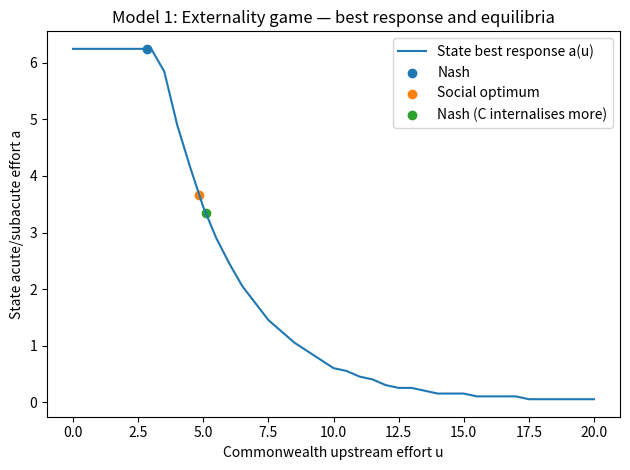
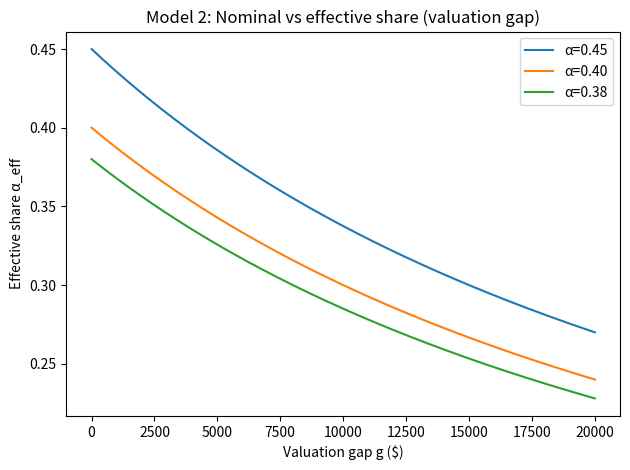
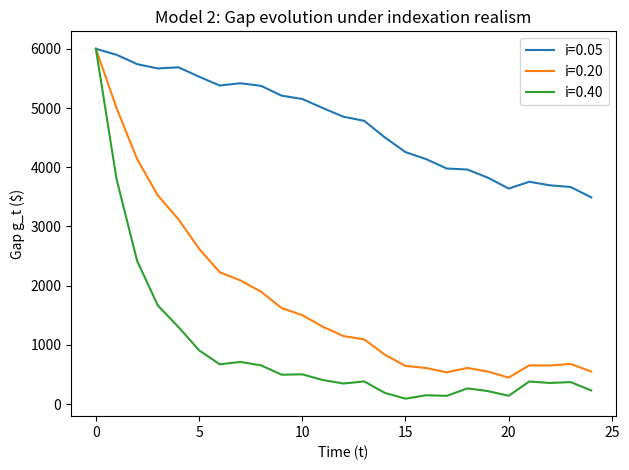
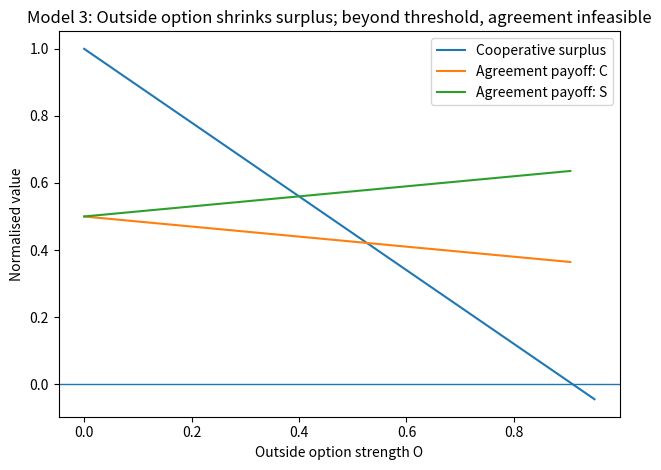
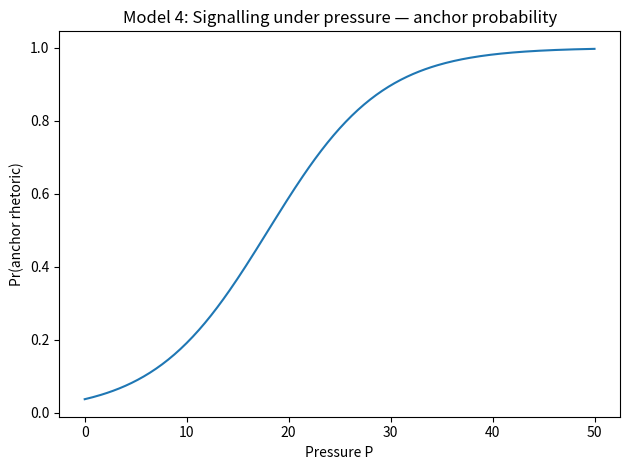
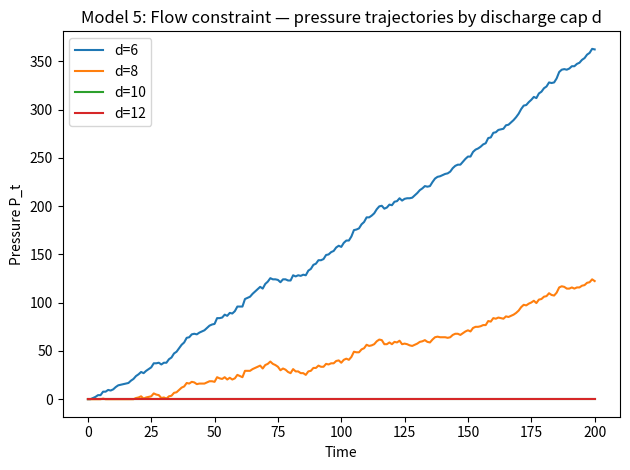
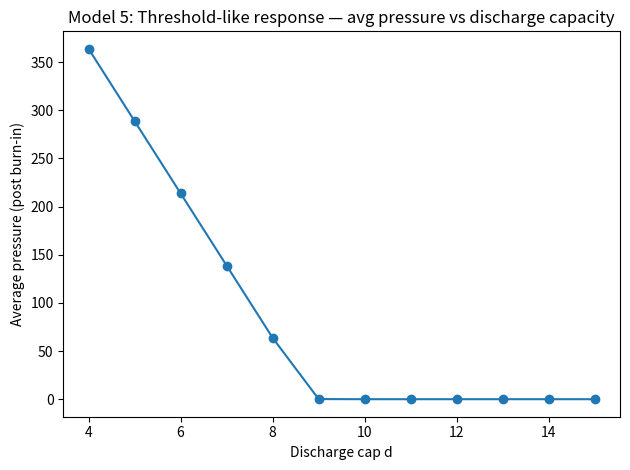
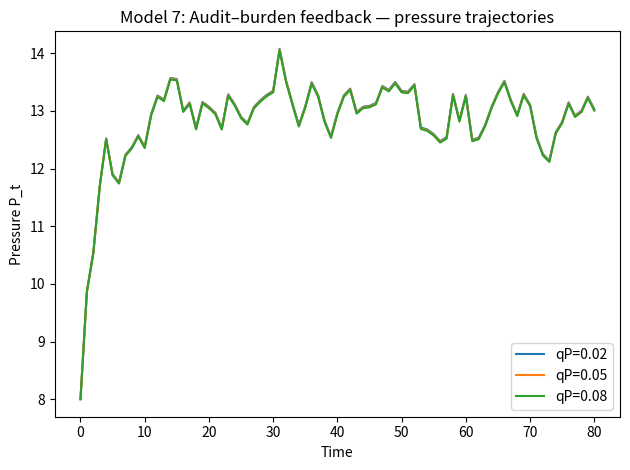
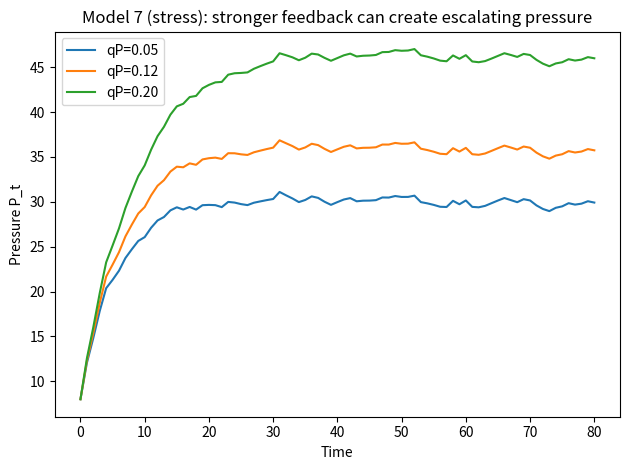

Python code for these plots, in order:
"""
NHRA Game-Theory Mechanism Models (V1)
-------------------------------------
Purpose:
  A set of stylised ("toy") mechanism models representing interacting incentive problems
  relevant to NHRA negotiations and hospital system pressures.

Notes:
  * This is V1: the same modelling logic as previously run, cleaned into a single script.
  * Parameters are illustrative, not calibrated to NHRA data.
  * Outputs: PNG plots + printed tables.

Run:
  python nhra_games_v1.py
"""

import matplotlib.pyplot as plt
import numpy as np
import pandas as pd

# Reproducibility
np.random.seed(42)

OUTDIR = "."  # change to a path if you prefer

# -----------------------------
# Utilities
# -----------------------------
def argmax_grid(f, x_grid, y_grid):
    best = None
    for x in x_grid:
        for y in y_grid:
            val = f(x, y)
            if (best is None) or (val > best[2]):
                best = (x, y, val)
    return best

def nash_best_response_iter(fC, fS, u_grid, a_grid, u0=None, a0=None, iters=30):
    u = u0 if u0 is not None else float(u_grid[len(u_grid)//2])
    a = a0 if a0 is not None else float(a_grid[len(a_grid)//2])
    for _ in range(iters):
        valsS = np.array([fS(u, aa) for aa in a_grid])
        a = float(a_grid[int(np.argmax(valsS))])
        valsC = np.array([fC(uu, a) for uu in u_grid])
        u = float(u_grid[int(np.argmax(valsC))])
    return u, a

# ============================================================
# Model 1: Externality / cost-shifting (VFI spillover)
# ============================================================
theta = 20.0   # baseline upstream "demand pressure"
D0 = 1.0
beta = 0.35    # how upstream effort reduces pressure (diminishing returns)
lam = 1.0      # how acute/placement effort reduces pressure
cu = 0.9       # cost of upstream effort
ca = 0.8       # cost of acute/placement effort

def pressure(u, a):
    return max(0.0, theta * D0 * np.exp(-beta * u) - lam * a)

def make_payoffs(wC=1.0, wS=5.0):
    def UC(u, a):
        P = pressure(u, a)
        return -(wC * P) - 0.5 * cu * (u**2)
    def US(u, a):
        P = pressure(u, a)
        return -(wS * P) - 0.5 * ca * (a**2)
    return UC, US

u_grid = np.linspace(0, 20, 401)
a_grid = np.linspace(0, 25, 501)

UC_base, US_base = make_payoffs(wC=1.0, wS=5.0)
u_nash, a_nash = nash_best_response_iter(UC_base, US_base, u_grid, a_grid)

def U_social(u, a):
    return UC_base(u, a) + US_base(u, a)

u_soc, a_soc, _ = argmax_grid(lambda u,a: U_social(u,a), np.linspace(0,20,121), np.linspace(0,25,151))

UC_pool, US_pool = make_payoffs(wC=4.0, wS=5.0)
u_nash_pool, a_nash_pool = nash_best_response_iter(UC_pool, US_pool, u_grid, a_grid)

summary_m1 = pd.DataFrame([
    {"Scenario":"Nash (baseline)", "u_upstream":u_nash, "a_acute":a_nash, "Pressure P":pressure(u_nash, a_nash)},
    {"Scenario":"Social optimum", "u_upstream":u_soc, "a_acute":a_soc, "Pressure P":pressure(u_soc, a_soc)},
    {"Scenario":"Nash (more C internalisation)", "u_upstream":u_nash_pool, "a_acute":a_nash_pool, "Pressure P":pressure(u_nash_pool, a_nash_pool)},
])

# Best response curve for a(u)
best_a_given_u = []
for u in u_grid[::10]:
    valsS = np.array([US_base(u, aa) for aa in a_grid])
    best_a_given_u.append((u, float(a_grid[int(np.argmax(valsS))])))
best_a_given_u = np.array(best_a_given_u)

plt.figure()
plt.plot(best_a_given_u[:,0], best_a_given_u[:,1], label="State best response a(u)")
plt.scatter([u_nash],[a_nash], label="Nash")
plt.scatter([u_soc],[a_soc], label="Social optimum")
plt.scatter([u_nash_pool],[a_nash_pool], label="Nash (C internalises more)")
plt.xlabel("Commonwealth upstream effort u")
plt.ylabel("State acute/subacute effort a")
plt.title("Model 1: Externality game — best response and equilibria")
plt.legend()
plt.tight_layout()
plt.savefig(f"{OUTDIR}/model1_externality_equilibria_v1.png", dpi=200)

print("\nMODEL 1 SUMMARY\n", summary_m1.to_string(index=False))

# ============================================================
# Model 2: Nominal vs effective share (valuation gap)
# ============================================================
E = 30000.0
g = np.linspace(0, 20000, 301)
alphas = [0.45, 0.40, 0.38]

plt.figure()
for a in alphas:
    plt.plot(g, (a*E)/(E+g), label=f"α={a:.2f}")
plt.xlabel("Valuation gap g ($)")
plt.ylabel("Effective share α_eff")
plt.title("Model 2: Nominal vs effective share (valuation gap)")
plt.legend()
plt.tight_layout()
plt.savefig(f"{OUTDIR}/model2_effective_share_v1.png", dpi=200)

# gap dynamics under different indexation realism i
T = 24
g0 = 6000.0
eps = np.random.normal(150, 100, size=T)  # drift/noise
i_vals = [0.05, 0.20, 0.40]

plt.figure()
for i in i_vals:
    gt = np.zeros(T+1); gt[0]=g0
    for t in range(T):
        gt[t+1]=max(0.0,(1-i)*gt[t]+eps[t])
    plt.plot(np.arange(T+1), gt, label=f"i={i:.2f}")
plt.xlabel("Time (t)")
plt.ylabel("Gap g_t ($)")
plt.title("Model 2: Gap evolution under indexation realism")
plt.legend()
plt.tight_layout()
plt.savefig(f"{OUTDIR}/model2_gap_dynamics_v1.png", dpi=200)

# ============================================================
# Model 3: Bargaining under outside options (extension/top-up)
# ============================================================
V = 1.0
w = 0.5
O = np.linspace(0, 0.95, 191)
dC = 0.4 * O
dS = 0.7 * O
surplus = V - dC - dS
feasible = surplus >= 0

UC = np.where(feasible, dC + w*surplus, np.nan)
US = np.where(feasible, dS + (1-w)*surplus, np.nan)

plt.figure()
plt.plot(O, surplus, label="Cooperative surplus")
plt.plot(O, UC, label="Agreement payoff: C")
plt.plot(O, US, label="Agreement payoff: S")
plt.axhline(0, linewidth=1)
plt.xlabel("Outside option strength O")
plt.ylabel("Normalised value")
plt.title("Model 3: Outside option shrinks surplus; beyond threshold, agreement infeasible")
plt.legend()
plt.tight_layout()
plt.savefig(f"{OUTDIR}/model3_outside_option_v1.png", dpi=200)

# ============================================================
# Model 4: Signalling/anchoring under pressure
# ============================================================
P = np.linspace(0, 50, 251)
k = 0.18
P0 = 18.0
p_anchor = 1/(1+np.exp(-k*(P-P0)))

plt.figure()
plt.plot(P, p_anchor)
plt.xlabel("Pressure P")
plt.ylabel("Pr(anchor rhetoric)")
plt.title("Model 4: Signalling under pressure — anchor probability")
plt.tight_layout()
plt.savefig(f"{OUTDIR}/model4_signalling_v1.png", dpi=200)

# ============================================================
# Model 5: Flow constraint / exit block (pressure generator)
# ============================================================
np.random.seed(42)
T = 200
K = 100
phi = 0.6
arrival_rate = 9.0

def simulate_flow(d, seed=1):
    rng = np.random.default_rng(seed)
    N = np.zeros(T+1)
    P = np.zeros(T+1)
    N[0] = 90
    for t in range(T):
        A = rng.poisson(arrival_rate)
        D = min(N[t], d)
        N[t+1] = max(0.0, N[t] + A - D)
        P[t+1] = phi * max(0.0, N[t+1] - K)
    return N, P

d_vals = [6, 8, 10, 12]
plt.figure()
for d in d_vals:
    _, Psim = simulate_flow(d, seed=42)
    plt.plot(Psim, label=f"d={d}")
plt.xlabel("Time")
plt.ylabel("Pressure P_t")
plt.title("Model 5: Flow constraint — pressure trajectories by discharge cap d")
plt.legend()
plt.tight_layout()
plt.savefig(f"{OUTDIR}/model5_pressure_trajectories_v1.png", dpi=200)

d_scan = np.arange(4, 16, 1)
avgP = []
for d in d_scan:
    _, Psim = simulate_flow(d, seed=7)
    avgP.append(float(np.mean(Psim[50:])))

plt.figure()
plt.plot(d_scan, avgP, marker="o")
plt.xlabel("Discharge cap d")
plt.ylabel("Average pressure (post burn-in)")
plt.title("Model 5: Threshold-like response — avg pressure vs discharge capacity")
plt.tight_layout()
plt.savefig(f"{OUTDIR}/model5_avg_pressure_vs_d_v1.png", dpi=200)

# ============================================================
# Model 6: Integration coordination game (UCC–LHN governance)
# ============================================================
cU, cH = 2.0, 2.5
h_sep = 0.25
h_int = 0.08
L = 20.0
shareU = 0.25
acts = ["I", "S"]  # Integrate, Separate

def payoffs(cond_penalty=0.0, cond_subsidy=0.0):
    def f(Uact, Hact):
        if Uact=="I" and Hact=="I":
            risk = h_int * L
            U = -(cU) - shareU*risk + cond_subsidy
            H = -(cH) - (1-shareU)*risk
        elif Uact=="I" and Hact=="S":
            risk = h_sep * L
            U = -(cU) - shareU*risk + cond_subsidy
            H = -0.0 - (1-shareU)*risk
        elif Uact=="S" and Hact=="I":
            risk = h_sep * L
            U = -0.0 - shareU*risk - cond_penalty
            H = -(cH) - (1-shareU)*risk
        else:  # S,S
            risk = h_sep * L
            U = -0.0 - shareU*risk - cond_penalty
            H = -0.0 - (1-shareU)*risk
        return U, H
    return f

def payoff_matrices(f):
    Umat = np.zeros((2,2))
    Hmat = np.zeros((2,2))
    for i, ua in enumerate(acts):
        for j, ha in enumerate(acts):
            u, h = f(ua, ha)
            Umat[i,j] = u
            Hmat[i,j] = h
    return Umat, Hmat

def nash_eq(Umat, Hmat):
    nash=[]
    for i in range(2):
        for j in range(2):
            if np.isclose(Umat[i,j], np.max(Umat[:,j])) and np.isclose(Hmat[i,j], np.max(Hmat[i,:])):
                nash.append((acts[i], acts[j]))
    return nash

def matrix_to_df(Umat, Hmat):
    df = pd.DataFrame(index=[f"U:{a}" for a in acts], columns=[f"H:{a}" for a in acts])
    for i in range(2):
        for j in range(2):
            df.iloc[i,j] = f"{Umat[i,j]:.1f}, {Hmat[i,j]:.1f}"
    return df

U0, H0 = payoff_matrices(payoffs())
UP, HP = payoff_matrices(payoffs(cond_penalty=2.5))
US, HS = payoff_matrices(payoffs(cond_subsidy=2.5))

print("\nMODEL 6 PAYOFFS (U payoff, H payoff)\nBaseline\n", matrix_to_df(U0,H0))
print("\nPenalty for Separate (U)\n", matrix_to_df(UP,HP))
print("\nSubsidy for Integrate (U)\n", matrix_to_df(US,HS))
print("\nMODEL 6 NASH EQUILIBRIA\nBaseline:", nash_eq(U0,H0), "\nPenalty:", nash_eq(UP,HP), "\nSubsidy:", nash_eq(US,HS))

# ============================================================
# Model 7: Audit–burden feedback
# ============================================================
np.random.seed(42)
T = 80
p_base = 5.0
rho = 0.65
q0 = 1.0
e0 = 0.5
e_q = 0.25
b_e = 0.9
b_q = 0.6
eta = 0.35
k_red = 1.2

def simulate_feedback(qP, rho=0.65, eta=0.35, k_red=1.2, seed=0):
    rng = np.random.default_rng(seed)
    P = np.zeros(T+1); q = np.zeros(T+1); e = np.zeros(T+1); B = np.zeros(T+1)
    P[0] = 8.0
    for t in range(T):
        q[t] = q0 + qP*P[t]
        e[t] = e0 + e_q*q[t]
        B[t] = b_e*e[t] + b_q*q[t]
        shock = rng.normal(0, 0.4)
        P[t+1] = max(0.0, p_base + rho*P[t] + eta*B[t] - k_red*e[t] + shock)
    q[T] = q0 + qP*P[T]
    e[T] = e0 + e_q*q[T]
    B[T] = b_e*e[T] + b_q*q[T]
    return P, q, e, B

qP_vals = [0.02, 0.05, 0.08]
plt.figure()
for qP in qP_vals:
    Psim, *_ = simulate_feedback(qP, seed=42)
    plt.plot(Psim, label=f"qP={qP:.2f}")
plt.xlabel("Time")
plt.ylabel("Pressure P_t")
plt.title("Model 7: Audit–burden feedback — pressure trajectories")
plt.legend()
plt.tight_layout()
plt.savefig(f"{OUTDIR}/model7_pressure_feedback_v1.png", dpi=200)

# Stress test
qP_vals = [0.05, 0.12, 0.20]
plt.figure()
for qP in qP_vals:
    Psim, *_ = simulate_feedback(qP, rho=0.80, eta=0.75, k_red=0.8, seed=42)
    plt.plot(Psim, label=f"qP={qP:.2f}")
plt.xlabel("Time")
plt.ylabel("Pressure P_t")
plt.title("Model 7 (stress): stronger feedback can create escalating pressure")
plt.legend()
plt.tight_layout()
plt.savefig(f"{OUTDIR}/model7_stress_test_v1.png", dpi=200)

print("\nDone. Plots saved to OUTDIR:", OUTDIR)
